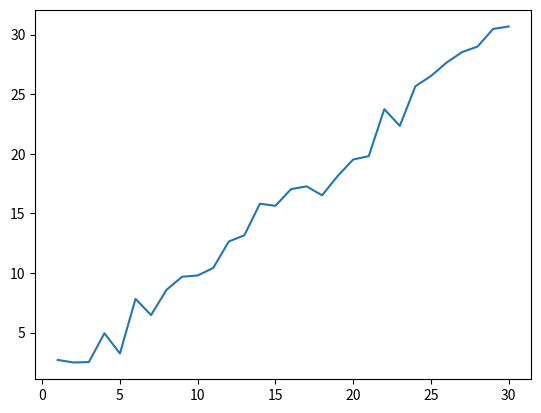

The script that saved this image:
# Import required libraries to be used. i.e. csv for csv file output, pyplot for plotting etc.
import numpy as np
import matplotlib.pyplot as plt
import csv

# Generate identical x and y variables with numeric series from 1 to 30
x = range(1, 31)
y = x

# Generate 30 uniform distributed random number each range between -1 to 1
noise = np.random.uniform(-1, 1, 30)

# Create noisy y values with magnitude of 2
ywnoise = y + noise * 2

# Plot the resulting x and ywnoise data
plt.plot(x, ywnoise)
plt.show()

# Write out the resulting data as a CSV file. Be carefull about the tab indentation which is important for Python.Write out the resulting data as a CSV file. Be carefull about the tab indentation which is important for Python.
with open('linoise_python.csv', 'w') as f:
    writer = csv.writer(f)
    writer.writerow(['x', 'ywnoise'])
    writer.writerows(zip(x, ywnoise))
